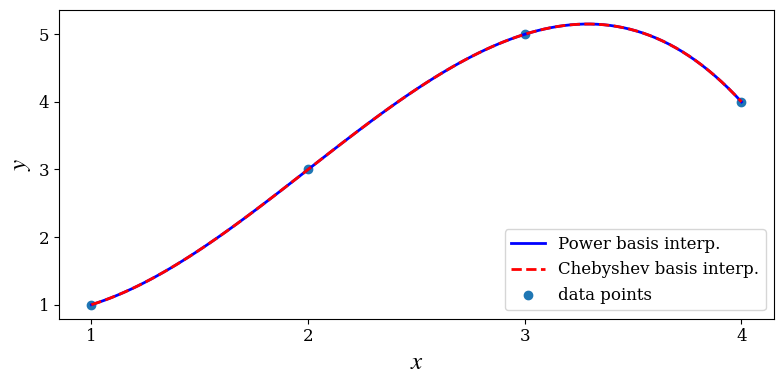
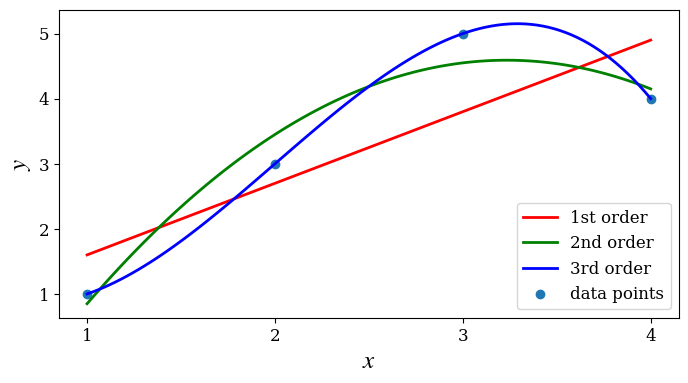
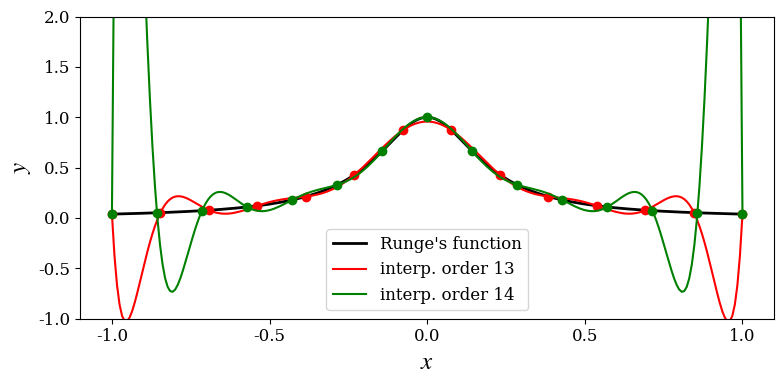
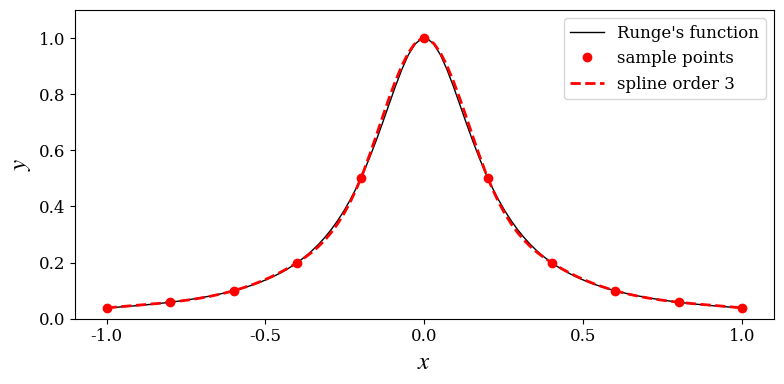
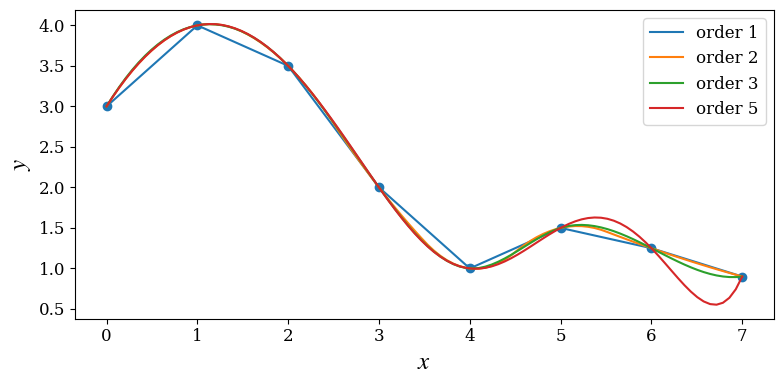

Python code for these plots, in order: (Note: this script raises an exception after producing the figures.)
%matplotlib inline

import matplotlib as mpl
mpl.rcParams["font.family"] = "serif"
mpl.rcParams["font.size"] = "12"

mpl.rcParams['mathtext.fontset'] = 'stix'
mpl.rcParams['font.family'] = 'serif'
mpl.rcParams['font.sans-serif'] = 'stix'

import numpy as np

from numpy import polynomial as P

from scipy import interpolate

import matplotlib.pyplot as plt

from scipy import linalg

p1 = P.Polynomial([1,2,3])

p1

p2 = P.Polynomial.fromroots([-1, 1])

p2

p1.roots()

p2.roots()

p1.coef

p1.domain

p1.window

p1(np.array([1.5, 2.5, 3.5]))

# p1([1.5, 2.5, 3.5])

p1+p2

p2 / 5

p1 = P.Polynomial.fromroots([1, 2, 3])

p1

p2 = P.Polynomial.fromroots([2])

p2

p3 = p1 // p2

p3

p3.roots()

p2

c1 = P.Chebyshev([1, 2, 3])

c1

c1.roots()

c = P.Chebyshev.fromroots([-1, 1])

c

l = P.Legendre.fromroots([-1, 1])

l

c(np.array([0.5, 1.5, 2.5]))

l(np.array([0.5, 1.5, 2.5]))

x = np.array([1, 2, 3, 4])
y = np.array([1, 3, 5, 4])

deg = len(x) - 1

A = P.polynomial.polyvander(x, deg)

c = linalg.solve(A, y)

c

f1 = P.Polynomial(c)

f1(2.5)

A = P.chebyshev.chebvander(x, deg)

c = linalg.solve(A, y)

c

f2 = P.Chebyshev(c)

f2(2.5)

xx = np.linspace(x.min(), x.max(), 100)

fig, ax = plt.subplots(1, 1, figsize=(8, 4))

ax.plot(xx, f1(xx), 'b', lw=2, label='Power basis interp.')
ax.plot(xx, f2(xx), 'r--', lw=2, label='Chebyshev basis interp.')
ax.scatter(x, y, label='data points')

ax.legend(loc=4)
ax.set_xticks(x)
ax.set_ylabel(r"$y$", fontsize=18)
ax.set_xlabel(r"$x$", fontsize=18)

fig.tight_layout()
fig.savefig('ch7-polynomial-interpolation.pdf');

f1b = P.Polynomial.fit(x, y, deg)

f1b

f2b = P.Chebyshev.fit(x, y, deg)

f2b

np.linalg.cond(P.chebyshev.chebvander(x, deg))

np.linalg.cond(P.chebyshev.chebvander((2*x-5)/3.0, deg))

(2 * x - 5)/3.0

f1 = P.Polynomial.fit(x, y, 1)
f2 = P.Polynomial.fit(x, y, 2)
f3 = P.Polynomial.fit(x, y, 3)

xx = np.linspace(x.min(), x.max(), 100)

fig, ax = plt.subplots(1, 1, figsize=(8, 4))

ax.plot(xx, f1(xx), 'r', lw=2, label='1st order')
ax.plot(xx, f2(xx), 'g', lw=2, label='2nd order')
ax.plot(xx, f3(xx), 'b', lw=2, label='3rd order')
ax.scatter(x, y, label='data points')

ax.legend(loc=4)
ax.set_xticks(x)
ax.set_ylabel(r"$y$", fontsize=18)
ax.set_xlabel(r"$x$", fontsize=18);

def runge(x):
    return 1/(1 + 25 * x**2)

def runge_interpolate(n):
    x = np.linspace(-1, 1, n+1)
    p = P.Polynomial.fit(x, runge(x), deg=n)
    return x, p

xx = np.linspace(-1, 1, 250)

fig, ax = plt.subplots(1, 1, figsize=(8, 4))

ax.plot(xx, runge(xx), 'k', lw=2, label="Runge's function")

n = 13
x, p = runge_interpolate(n)
ax.plot(x, runge(x), 'ro')
ax.plot(xx, p(xx), 'r', label='interp. order %d' % n)

n = 14
x, p = runge_interpolate(n)
ax.plot(x, runge(x), 'go')
ax.plot(xx, p(xx), 'g', label='interp. order %d' % n)

ax.legend(loc=8)
ax.set_xlim(-1.1, 1.1)
ax.set_ylim(-1, 2)
ax.set_xticks([-1, -0.5, 0, 0.5, 1])
ax.set_ylabel(r"$y$", fontsize=18)
ax.set_xlabel(r"$x$", fontsize=18)

fig.tight_layout()
fig.savefig('ch7-polynomial-interpolation-runge.pdf');

x = np.linspace(-1, 1, 11)

y = runge(x)

f = interpolate.interp1d(x, y, kind=3)

xx = np.linspace(-1, 1, 100)

fig, ax = plt.subplots(figsize=(8, 4))

ax.plot(xx, runge(xx), 'k', lw=1, label="Runge's function")
ax.plot(x, y, 'ro', label='sample points')
ax.plot(xx, f(xx), 'r--', lw=2, label='spline order 3')

ax.legend()
ax.set_ylim(0, 1.1)
ax.set_xticks([-1, -0.5, 0, 0.5, 1])
ax.set_ylabel(r"$y$", fontsize=18)
ax.set_xlabel(r"$x$", fontsize=18)

fig.tight_layout()
fig.savefig('ch7-spline-interpolation-runge.pdf');

x = np.array([0, 1, 2, 3, 4, 5, 6, 7])

y = np.array([3, 4, 3.5, 2, 1, 1.5, 1.25, 0.9])

xx = np.linspace(x.min(), x.max(), 100)

fig, ax = plt.subplots(figsize=(8, 4))

ax.scatter(x, y)

for n in [1, 2, 3, 5]:
    f = interpolate.interp1d(x, y, kind=n)
    ax.plot(xx, f(xx), label='order %d' % n)

ax.legend()
ax.set_ylabel(r"$y$", fontsize=18)
ax.set_xlabel(r"$x$", fontsize=18)

fig.tight_layout()
fig.savefig('ch7-spline-interpolation-orders.pdf');

x = y = np.linspace(-2, 2, 10)

def f(x, y):
    return np.exp(-(x + .5)**2 - 2*(y + .5)**2) - np.exp(-(x - .5)**2 - 2*(y - .5)**2)

X, Y = np.meshgrid(x, y)

# simulate noisy data at fixed grid points X, Y
Z = f(X, Y) + 0.05 * np.random.randn(*X.shape)

f_interp = interpolate.interp2d(x, y, Z, kind='cubic')

xx = yy = np.linspace(x.min(), x.max(), 100)

ZZi = f_interp(xx, yy)

XX, YY = np.meshgrid(xx, yy)

fig, axes = plt.subplots(1, 2, figsize=(12, 5))

c = axes[0].contourf(XX, YY, f(XX, YY), 15, cmap=plt.cm.RdBu)
axes[0].set_xlabel(r"$x$", fontsize=20)
axes[0].set_ylabel(r"$y$", fontsize=20)
axes[0].set_title("exact / high sampling")
cb = fig.colorbar(c, ax=axes[0])
cb.set_label(r"$z$", fontsize=20)

c = axes[1].contourf(XX, YY, ZZi, 15, cmap=plt.cm.RdBu)
axes[1].set_ylim(-2.1, 2.1)
axes[1].set_xlim(-2.1, 2.1)
axes[1].set_xlabel(r"$x$", fontsize=20)
axes[1].set_ylabel(r"$y$", fontsize=20)
axes[1].scatter(X, Y, marker='x', color='k')
axes[1].set_title("interpolation of noisy data / low sampling")
cb = fig.colorbar(c, ax=axes[1])
cb.set_label(r"$z$", fontsize=20)

fig.tight_layout()
fig.savefig('ch7-multivariate-interpolation-regular-grid.pdf')

fig, ax = plt.subplots(1, 1, figsize=(6, 5))

c = ax.contourf(XX, YY, ZZi, 15, cmap=plt.cm.RdBu)
ax.set_ylim(-2.1, 2.1)
ax.set_xlim(-2.1, 2.1)
ax.set_xlabel(r"$x$", fontsize=20)
ax.set_ylabel(r"$y$", fontsize=20)
ax.scatter(X, Y, marker='x', color='k')
cb = fig.colorbar(c, ax=ax)
cb.set_label(r"$z$", fontsize=20)

fig.tight_layout()
#fig.savefig('ch7-multivariate-interpolation-regular-grid.pdf')

np.random.seed(115925231)

x = y = np.linspace(-1, 1, 100)

X, Y = np.meshgrid(x, y)

def f(x, y):
    return np.exp(-x**2 - y**2) * np.cos(4*x) * np.sin(6*y)

Z = f(X, Y)

N = 500

xdata = np.random.uniform(-1, 1, N)

ydata = np.random.uniform(-1, 1, N)

zdata = f(xdata, ydata)

fig, ax = plt.subplots(figsize=(8, 6))
c = ax.contourf(X, Y, Z, 15, cmap=plt.cm.RdBu);
ax.scatter(xdata, ydata, marker='.')
ax.set_ylim(-1,1)
ax.set_xlim(-1,1)
ax.set_xlabel(r"$x$", fontsize=20)
ax.set_ylabel(r"$y$", fontsize=20)

cb = fig.colorbar(c, ax=ax)
cb.set_label(r"$z$", fontsize=20)

fig.tight_layout()
fig.savefig('ch7-multivariate-interpolation-exact.pdf');

def z_interpolate(xdata, ydata, zdata):
    Zi_0 = interpolate.griddata((xdata, ydata), zdata, (X, Y), method='nearest')
    Zi_1 = interpolate.griddata((xdata, ydata), zdata, (X, Y), method='linear')
    Zi_3 = interpolate.griddata((xdata, ydata), zdata, (X, Y), method='cubic')
    return Zi_0, Zi_1, Zi_3

fig, axes = plt.subplots(3, 3, figsize=(12, 12), sharex=True, sharey=True)

n_vec = [50, 150, 500]

for idx, n in enumerate(n_vec):
    Zi_0, Zi_1, Zi_3 = z_interpolate(xdata[:n], ydata[:n], zdata[:n])
    axes[idx, 0].contourf(X, Y, Zi_0, 15, cmap=plt.cm.RdBu)
    axes[idx, 0].set_ylabel("%d data points\ny" % n, fontsize=16)
    axes[idx, 0].set_title("nearest", fontsize=16)
    axes[idx, 1].contourf(X, Y, Zi_1, 15, cmap=plt.cm.RdBu)
    axes[idx, 1].set_title("linear", fontsize=16)
    axes[idx, 2].contourf(X, Y, Zi_3, 15, cmap=plt.cm.RdBu)
    axes[idx, 2].set_title("cubic", fontsize=16)

for m in range(len(n_vec)):
    axes[idx, m].set_xlabel("x", fontsize=16)
    
fig.tight_layout()
fig.savefig('ch7-multivariate-interpolation-interp.pdf');

%reload_ext version_information

%version_information scipy, numpy, matplotlib